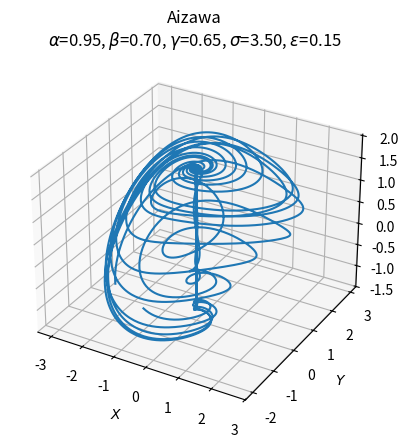
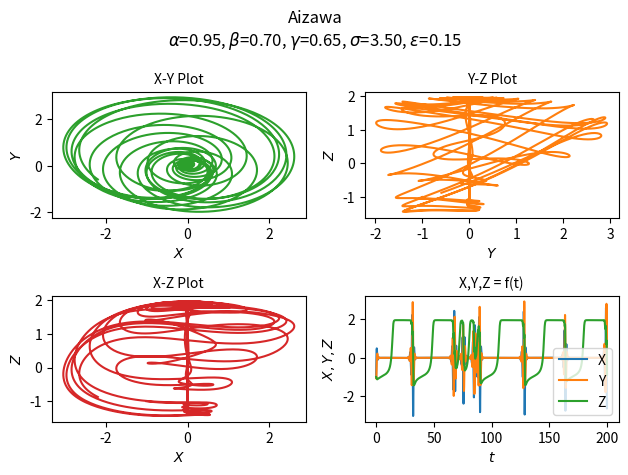

Recreate these plots in Python, in order.
import numpy as np
import matplotlib.pyplot as plt
from scipy.integrate import odeint


class InputParams:
    alpha = 0.95
    beta = 0.7
    gamma = 0.65
    sigma = 3.5
    epsilon = 0.15

    init = [-1, -1, -1]
    time_vector = np.arange(0.0, 200.0, 0.01)

    font_size: int = 10
    title = f"Aizawa\n$\\alpha$={alpha:.2f}, $\\beta$={beta:.2f}, $\\gamma$={gamma:.2f}, " \
            f"$\\sigma$={sigma:.2f}, $\\epsilon$={epsilon:.2f}"


def aizawa(state, __time__):
    x, y, z = state
    return x * (z - InputParams.beta) - InputParams.sigma * y, \
        InputParams.sigma * x + y * (z - InputParams.beta), \
        InputParams.gamma + InputParams.alpha * z - (z ** 3) / 3 - x ** 2 + InputParams.epsilon * z * x ** 3


if __name__ == '__main__':

    ModelOutput = odeint(aizawa, InputParams.init, InputParams.time_vector)

    fig1 = plt.figure()
    ax = fig1.add_subplot(projection='3d')
    ax.plot(ModelOutput[:, 0], ModelOutput[:, 1], ModelOutput[:, 2])
    ax.set_xlabel('$X$', fontsize=InputParams.font_size)
    ax.set_ylabel('$Y$', fontsize=InputParams.font_size)
    ax.set_zlabel('$Z$', fontsize=InputParams.font_size)
    ax.xaxis.set_tick_params(labelsize=InputParams.font_size)
    ax.yaxis.set_tick_params(labelsize=InputParams.font_size)
    ax.zaxis.set_tick_params(labelsize=InputParams.font_size)
    ax.set_title(InputParams.title)
    plt.savefig("Aizawa_1.png", bbox_inches='tight', dpi=200)

    fig2 = plt.figure()
    fig2.suptitle(InputParams.title)

    plt1 = plt.subplot2grid((2, 2), (0, 0))
    plt1.plot(ModelOutput[:, 0], ModelOutput[:, 1], 'tab:green')
    plt1.set_xlabel('$X$', fontsize=InputParams.font_size)
    plt1.set_ylabel('$Y$', fontsize=InputParams.font_size)
    plt1.set_title("X-Y Plot", fontsize=InputParams.font_size)

    plt2 = plt.subplot2grid((2, 2), (0, 1))
    plt2.plot(ModelOutput[:, 1], ModelOutput[:, 2], 'tab:orange')
    plt2.set_xlabel('$Y$', fontsize=InputParams.font_size)
    plt2.set_ylabel('$Z$', fontsize=InputParams.font_size)
    plt2.set_title("Y-Z Plot", fontsize=InputParams.font_size)

    plt3 = plt.subplot2grid((2, 2), (1, 0))
    plt3.plot(ModelOutput[:, 0], ModelOutput[:, 2], 'tab:red')
    plt3.set_xlabel('$X$', fontsize=InputParams.font_size)
    plt3.set_ylabel('$Z$', fontsize=InputParams.font_size)
    plt3.set_title("X-Z Plot", fontsize=InputParams.font_size)

    plt4 = plt.subplot2grid((2, 2), (1, 1))
    plt4.plot(InputParams.time_vector, ModelOutput[:, 0],
              InputParams.time_vector, ModelOutput[:, 1],
              InputParams.time_vector, ModelOutput[:, 2])
    plt4.legend(['X', 'Y', 'Z'], fontsize=InputParams.font_size)
    plt4.set_xlabel('$t$', fontsize=InputParams.font_size)
    plt4.set_ylabel('$X,Y,Z$', fontsize=InputParams.font_size)
    plt4.set_title("X,Y,Z = f(t)", fontsize=InputParams.font_size)

    plt.tight_layout()
    plt.savefig("Aizawa_2.png", bbox_inches='tight', dpi=200)

    plt.show()
